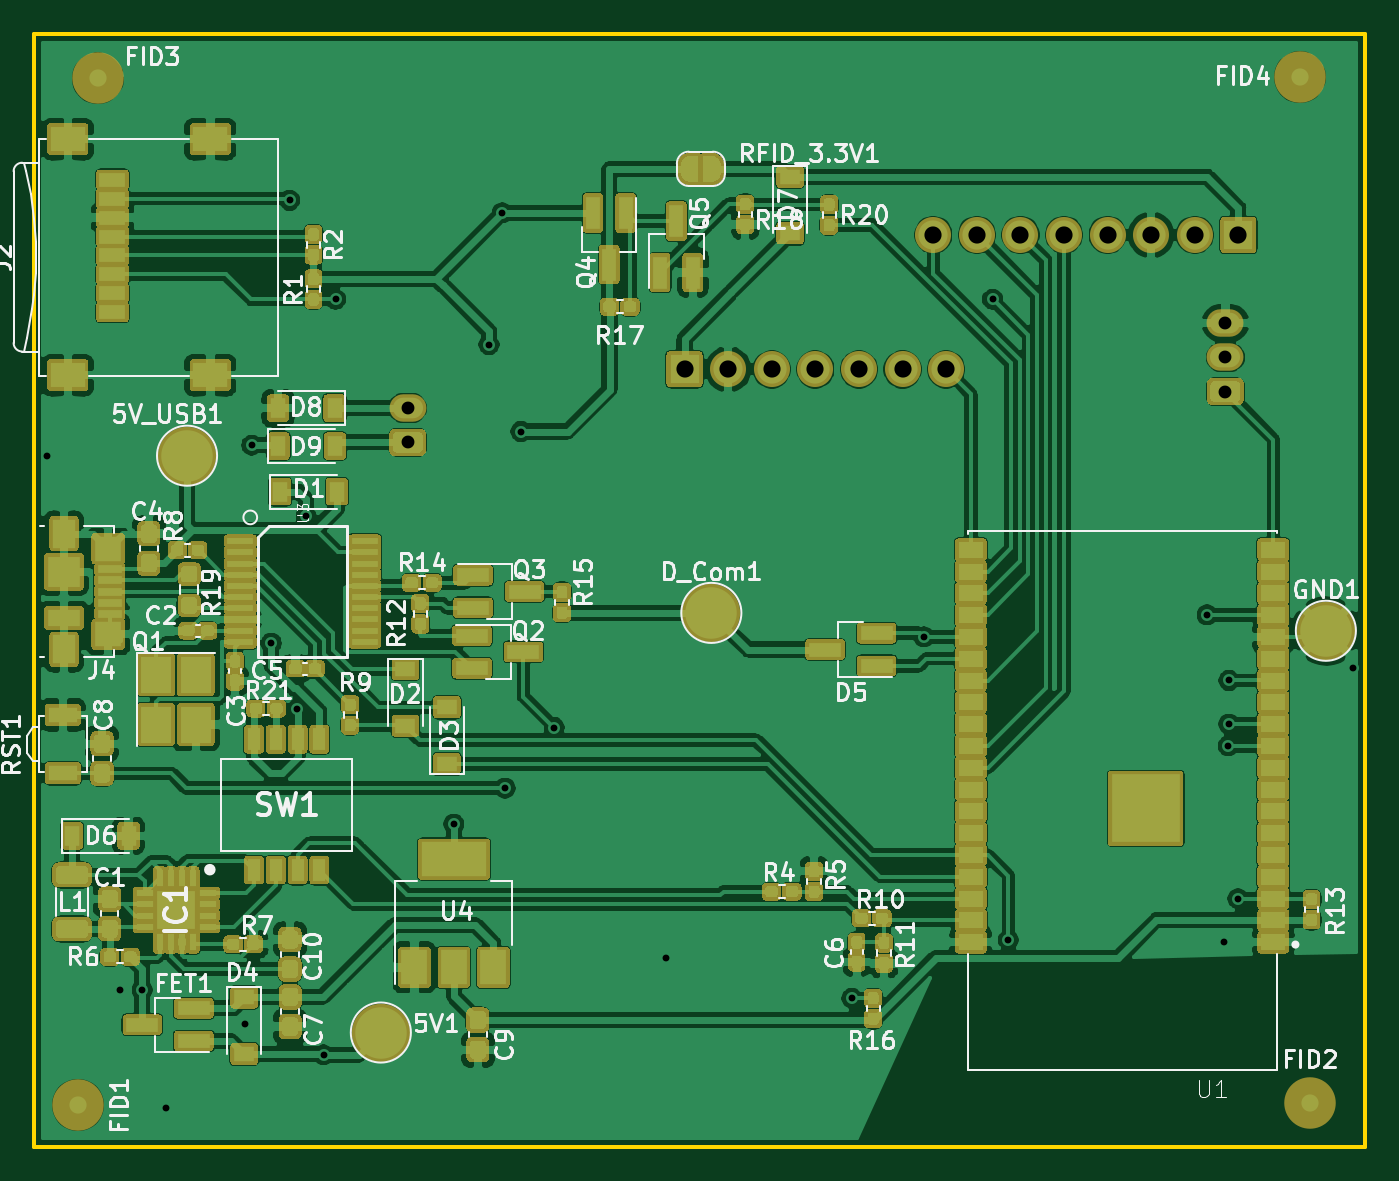
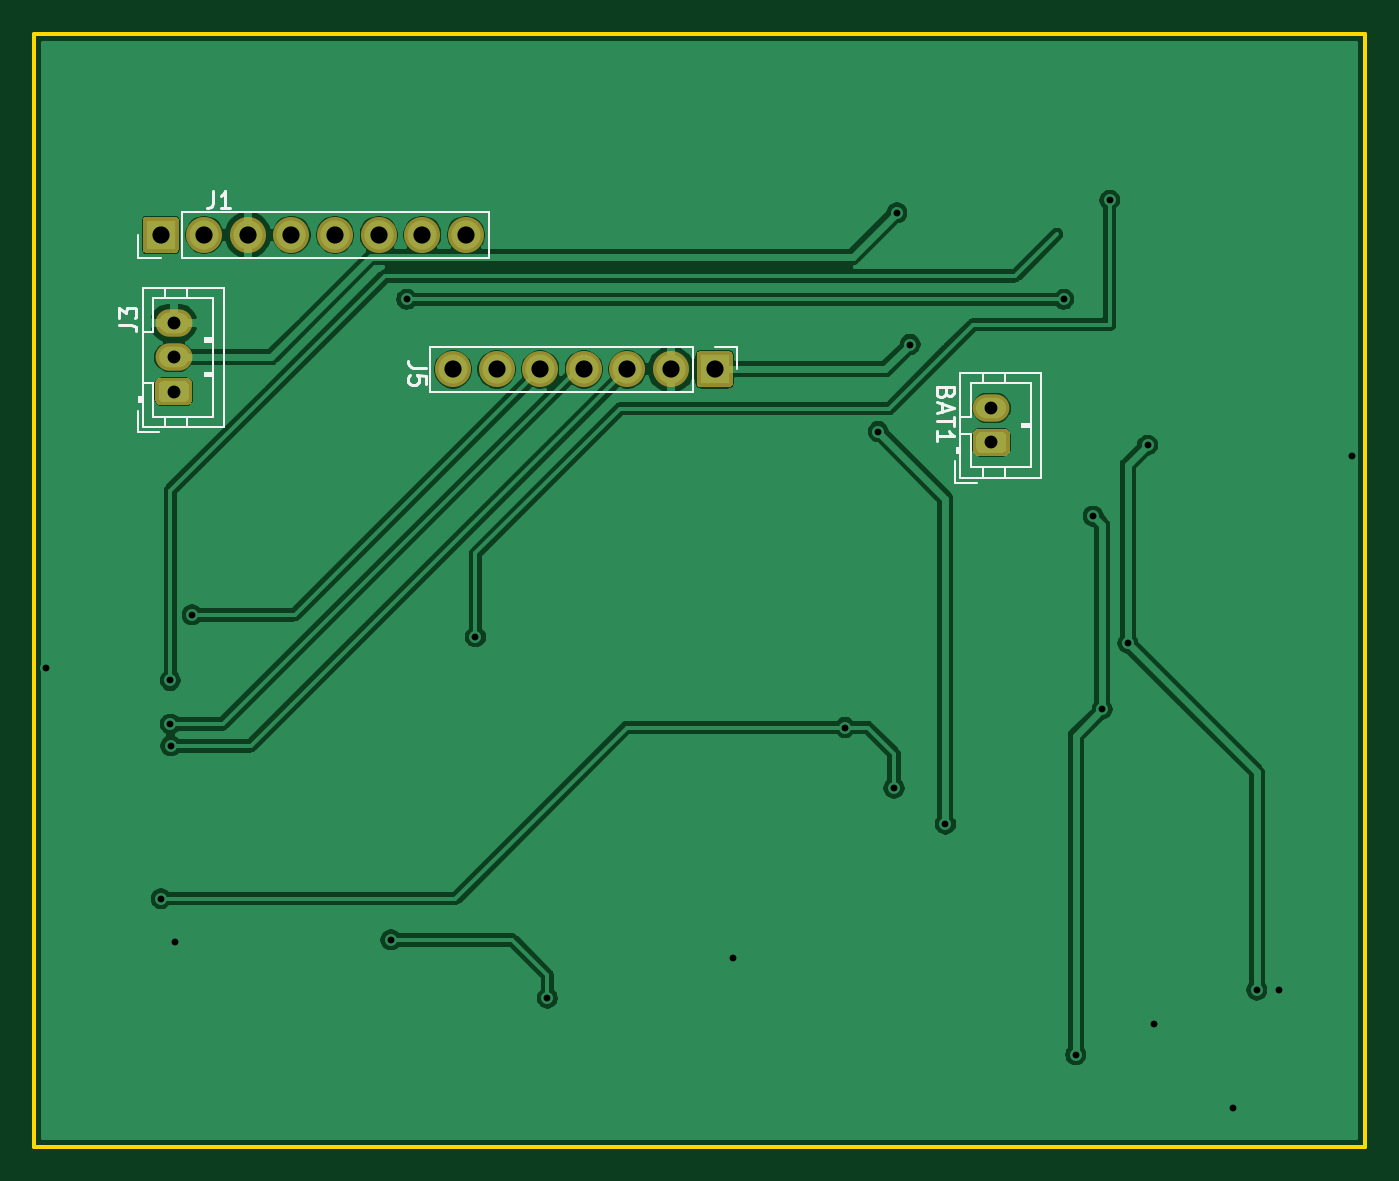
Circuit board: 9 layer files. Board 77.5 x 64.8 mm.
- bottom_copper: QUino-Dogbox-B_Cu.gbr (82769 bytes)
- bottom_mask: QUino-Dogbox-B_Mask.gbr (2346 bytes)
- bottom_silk: QUino-Dogbox-B_SilkS.gbr (6134 bytes)
- outline: QUino-Dogbox-Edge_Cuts.gbr (744 bytes)
- top_copper: QUino-Dogbox-F_Cu.gbr (358387 bytes)
- top_mask: QUino-Dogbox-F_Mask.gbr (80073 bytes)
- top_silk: QUino-Dogbox-F_SilkS.gbr (61736 bytes)
- drill: QUino-Dogbox-NPTH.drl (306 bytes)
- drill: QUino-Dogbox-PTH.drl (1087 bytes)

=== bottom_copper: QUino-Dogbox-B_Cu.gbr (82769 bytes, source omitted) ===
=== bottom_mask: QUino-Dogbox-B_Mask.gbr ===
G04 #@! TF.GenerationSoftware,KiCad,Pcbnew,(5.1.9-0-10_14)*
G04 #@! TF.CreationDate,2021-02-25T23:37:31+01:00*
G04 #@! TF.ProjectId,QUino-Dogbox,5155696e-6f2d-4446-9f67-626f782e6b69,C*
G04 #@! TF.SameCoordinates,Original*
G04 #@! TF.FileFunction,Soldermask,Bot*
G04 #@! TF.FilePolarity,Negative*
%FSLAX46Y46*%
G04 Gerber Fmt 4.6, Leading zero omitted, Abs format (unit mm)*
G04 Created by KiCad (PCBNEW (5.1.9-0-10_14)) date 2021-02-25 23:37:31*
%MOMM*%
%LPD*%
G01*
G04 APERTURE LIST*
%ADD10O,2.100000X2.100000*%
%ADD11O,2.150000X1.600000*%
G04 APERTURE END LIST*
D10*
X140106400Y-96202500D03*
X137566400Y-96202500D03*
X135026400Y-96202500D03*
X132486400Y-96202500D03*
X129946400Y-96202500D03*
X127406400Y-96202500D03*
G36*
G01*
X124016400Y-95152500D02*
X125716400Y-95152500D01*
G75*
G02*
X125916400Y-95352500I0J-200000D01*
G01*
X125916400Y-97052500D01*
G75*
G02*
X125716400Y-97252500I-200000J0D01*
G01*
X124016400Y-97252500D01*
G75*
G02*
X123816400Y-97052500I0J200000D01*
G01*
X123816400Y-95352500D01*
G75*
G02*
X124016400Y-95152500I200000J0D01*
G01*
G37*
D11*
X108737400Y-98457000D03*
G36*
G01*
X109479068Y-101257000D02*
X107995732Y-101257000D01*
G75*
G02*
X107662400Y-100923668I0J333332D01*
G01*
X107662400Y-99990332D01*
G75*
G02*
X107995732Y-99657000I333332J0D01*
G01*
X109479068Y-99657000D01*
G75*
G02*
X109812400Y-99990332I0J-333332D01*
G01*
X109812400Y-100923668D01*
G75*
G02*
X109479068Y-101257000I-333332J0D01*
G01*
G37*
G36*
G01*
X157987100Y-89416600D02*
X156287100Y-89416600D01*
G75*
G02*
X156087100Y-89216600I0J200000D01*
G01*
X156087100Y-87516600D01*
G75*
G02*
X156287100Y-87316600I200000J0D01*
G01*
X157987100Y-87316600D01*
G75*
G02*
X158187100Y-87516600I0J-200000D01*
G01*
X158187100Y-89216600D01*
G75*
G02*
X157987100Y-89416600I-200000J0D01*
G01*
G37*
D10*
X154597100Y-88366600D03*
X152057100Y-88366600D03*
X149517100Y-88366600D03*
X146977100Y-88366600D03*
X144437100Y-88366600D03*
X141897100Y-88366600D03*
X139357100Y-88366600D03*
G36*
G01*
X157116768Y-98297900D02*
X155633432Y-98297900D01*
G75*
G02*
X155300100Y-97964568I0J333332D01*
G01*
X155300100Y-97031232D01*
G75*
G02*
X155633432Y-96697900I333332J0D01*
G01*
X157116768Y-96697900D01*
G75*
G02*
X157450100Y-97031232I0J-333332D01*
G01*
X157450100Y-97964568D01*
G75*
G02*
X157116768Y-98297900I-333332J0D01*
G01*
G37*
D11*
X156375100Y-95497900D03*
X156375100Y-93497900D03*
M02*

=== bottom_silk: QUino-Dogbox-B_SilkS.gbr ===
G04 #@! TF.GenerationSoftware,KiCad,Pcbnew,(5.1.9-0-10_14)*
G04 #@! TF.CreationDate,2021-02-25T23:37:31+01:00*
G04 #@! TF.ProjectId,QUino-Dogbox,5155696e-6f2d-4446-9f67-626f782e6b69,C*
G04 #@! TF.SameCoordinates,Original*
G04 #@! TF.FileFunction,Legend,Bot*
G04 #@! TF.FilePolarity,Positive*
%FSLAX46Y46*%
G04 Gerber Fmt 4.6, Leading zero omitted, Abs format (unit mm)*
G04 Created by KiCad (PCBNEW (5.1.9-0-10_14)) date 2021-02-25 23:37:31*
%MOMM*%
%LPD*%
G01*
G04 APERTURE LIST*
%ADD10C,0.120000*%
%ADD11C,0.150000*%
G04 APERTURE END LIST*
D10*
X123536400Y-94872500D02*
X123536400Y-96202500D01*
X124866400Y-94872500D02*
X123536400Y-94872500D01*
X126136400Y-94872500D02*
X126136400Y-97532500D01*
X126136400Y-97532500D02*
X141436400Y-97532500D01*
X126136400Y-94872500D02*
X141436400Y-94872500D01*
X141436400Y-94872500D02*
X141436400Y-97532500D01*
X110847400Y-102817000D02*
X109597400Y-102817000D01*
X110847400Y-101567000D02*
X110847400Y-102817000D01*
X106437400Y-99457000D02*
X106937400Y-99457000D01*
X106937400Y-99357000D02*
X106437400Y-99357000D01*
X106937400Y-99557000D02*
X106937400Y-99357000D01*
X106437400Y-99557000D02*
X106937400Y-99557000D01*
X107937400Y-96397000D02*
X107937400Y-97007000D01*
X109237400Y-96397000D02*
X109237400Y-97007000D01*
X107937400Y-102517000D02*
X107937400Y-101907000D01*
X109237400Y-102517000D02*
X109237400Y-101907000D01*
X109937400Y-98957000D02*
X110547400Y-98957000D01*
X109937400Y-97007000D02*
X109937400Y-98957000D01*
X106437400Y-97007000D02*
X109937400Y-97007000D01*
X106437400Y-101907000D02*
X106437400Y-97007000D01*
X109937400Y-101907000D02*
X106437400Y-101907000D01*
X109937400Y-99957000D02*
X109937400Y-101907000D01*
X110547400Y-99957000D02*
X109937400Y-99957000D01*
X110647400Y-100757000D02*
X110647400Y-101057000D01*
X110747400Y-101057000D02*
X110547400Y-101057000D01*
X110747400Y-100757000D02*
X110747400Y-101057000D01*
X110547400Y-100757000D02*
X110747400Y-100757000D01*
X110547400Y-96397000D02*
X110547400Y-102517000D01*
X105827400Y-96397000D02*
X110547400Y-96397000D01*
X105827400Y-102517000D02*
X105827400Y-96397000D01*
X110547400Y-102517000D02*
X105827400Y-102517000D01*
X138027100Y-89696600D02*
X138027100Y-87036600D01*
X155867100Y-89696600D02*
X138027100Y-89696600D01*
X155867100Y-87036600D02*
X138027100Y-87036600D01*
X155867100Y-89696600D02*
X155867100Y-87036600D01*
X157137100Y-89696600D02*
X158467100Y-89696600D01*
X158467100Y-89696600D02*
X158467100Y-88366600D01*
X158485100Y-99857900D02*
X157235100Y-99857900D01*
X158485100Y-98607900D02*
X158485100Y-99857900D01*
X154075100Y-94497900D02*
X154575100Y-94497900D01*
X154575100Y-94397900D02*
X154075100Y-94397900D01*
X154575100Y-94597900D02*
X154575100Y-94397900D01*
X154075100Y-94597900D02*
X154575100Y-94597900D01*
X154075100Y-96497900D02*
X154575100Y-96497900D01*
X154575100Y-96397900D02*
X154075100Y-96397900D01*
X154575100Y-96597900D02*
X154575100Y-96397900D01*
X154075100Y-96597900D02*
X154575100Y-96597900D01*
X155575100Y-91437900D02*
X155575100Y-92047900D01*
X156875100Y-91437900D02*
X156875100Y-92047900D01*
X155575100Y-99557900D02*
X155575100Y-98947900D01*
X156875100Y-99557900D02*
X156875100Y-98947900D01*
X157575100Y-93997900D02*
X158185100Y-93997900D01*
X157575100Y-92047900D02*
X157575100Y-93997900D01*
X154075100Y-92047900D02*
X157575100Y-92047900D01*
X154075100Y-98947900D02*
X154075100Y-92047900D01*
X157575100Y-98947900D02*
X154075100Y-98947900D01*
X157575100Y-96997900D02*
X157575100Y-98947900D01*
X158185100Y-96997900D02*
X157575100Y-96997900D01*
X158285100Y-97797900D02*
X158285100Y-98097900D01*
X158385100Y-98097900D02*
X158185100Y-98097900D01*
X158385100Y-97797900D02*
X158385100Y-98097900D01*
X158185100Y-97797900D02*
X158385100Y-97797900D01*
X158185100Y-91437900D02*
X158185100Y-99557900D01*
X153465100Y-91437900D02*
X158185100Y-91437900D01*
X153465100Y-99557900D02*
X153465100Y-91437900D01*
X158185100Y-99557900D02*
X153465100Y-99557900D01*
D11*
X141705080Y-96110466D02*
X142419366Y-96110466D01*
X142562223Y-96062847D01*
X142657461Y-95967609D01*
X142705080Y-95824752D01*
X142705080Y-95729514D01*
X141705080Y-97062847D02*
X141705080Y-96586657D01*
X142181271Y-96539038D01*
X142133652Y-96586657D01*
X142086033Y-96681895D01*
X142086033Y-96919990D01*
X142133652Y-97015228D01*
X142181271Y-97062847D01*
X142276509Y-97110466D01*
X142514604Y-97110466D01*
X142609842Y-97062847D01*
X142657461Y-97015228D01*
X142705080Y-96919990D01*
X142705080Y-96681895D01*
X142657461Y-96586657D01*
X142609842Y-96539038D01*
X111409171Y-97566314D02*
X111456790Y-97709171D01*
X111504409Y-97756790D01*
X111599647Y-97804409D01*
X111742504Y-97804409D01*
X111837742Y-97756790D01*
X111885361Y-97709171D01*
X111932980Y-97613933D01*
X111932980Y-97232980D01*
X110932980Y-97232980D01*
X110932980Y-97566314D01*
X110980600Y-97661552D01*
X111028219Y-97709171D01*
X111123457Y-97756790D01*
X111218695Y-97756790D01*
X111313933Y-97709171D01*
X111361552Y-97661552D01*
X111409171Y-97566314D01*
X111409171Y-97232980D01*
X111647266Y-98185361D02*
X111647266Y-98661552D01*
X111932980Y-98090123D02*
X110932980Y-98423457D01*
X111932980Y-98756790D01*
X110932980Y-98947266D02*
X110932980Y-99518695D01*
X111932980Y-99232980D02*
X110932980Y-99232980D01*
X111932980Y-100375838D02*
X111932980Y-99804409D01*
X111932980Y-100090123D02*
X110932980Y-100090123D01*
X111075838Y-99994885D01*
X111171076Y-99899647D01*
X111218695Y-99804409D01*
X154079533Y-85812380D02*
X154079533Y-86526666D01*
X154127152Y-86669523D01*
X154222390Y-86764761D01*
X154365247Y-86812380D01*
X154460485Y-86812380D01*
X153079533Y-86812380D02*
X153650961Y-86812380D01*
X153365247Y-86812380D02*
X153365247Y-85812380D01*
X153460485Y-85955238D01*
X153555723Y-86050476D01*
X153650961Y-86098095D01*
X159551619Y-93602633D02*
X158837333Y-93602633D01*
X158694476Y-93650252D01*
X158599238Y-93745490D01*
X158551619Y-93888347D01*
X158551619Y-93983585D01*
X159551619Y-93221680D02*
X159551619Y-92602633D01*
X159170666Y-92935966D01*
X159170666Y-92793109D01*
X159123047Y-92697871D01*
X159075428Y-92650252D01*
X158980190Y-92602633D01*
X158742095Y-92602633D01*
X158646857Y-92650252D01*
X158599238Y-92697871D01*
X158551619Y-92793109D01*
X158551619Y-93078823D01*
X158599238Y-93174061D01*
X158646857Y-93221680D01*
M02*

=== outline: QUino-Dogbox-Edge_Cuts.gbr ===
G04 #@! TF.GenerationSoftware,KiCad,Pcbnew,(5.1.9-0-10_14)*
G04 #@! TF.CreationDate,2021-02-25T23:37:31+01:00*
G04 #@! TF.ProjectId,QUino-Dogbox,5155696e-6f2d-4446-9f67-626f782e6b69,C*
G04 #@! TF.SameCoordinates,Original*
G04 #@! TF.FileFunction,Profile,NP*
%FSLAX46Y46*%
G04 Gerber Fmt 4.6, Leading zero omitted, Abs format (unit mm)*
G04 Created by KiCad (PCBNEW (5.1.9-0-10_14)) date 2021-02-25 23:37:31*
%MOMM*%
%LPD*%
G01*
G04 APERTURE LIST*
G04 #@! TA.AperFunction,Profile*
%ADD10C,0.254000*%
G04 #@! TD*
G04 APERTURE END LIST*
D10*
X164495000Y-76678000D02*
X164495000Y-141478000D01*
X86995000Y-76678000D02*
X164495000Y-76678000D01*
X86995000Y-141478000D02*
X164495000Y-141478000D01*
X86995000Y-76678000D02*
X86995000Y-141478000D01*
M02*

=== top_copper: QUino-Dogbox-F_Cu.gbr (358387 bytes, source omitted) ===
=== top_mask: QUino-Dogbox-F_Mask.gbr (80073 bytes, source omitted) ===
=== top_silk: QUino-Dogbox-F_SilkS.gbr (61736 bytes, source omitted) ===
=== drill: QUino-Dogbox-NPTH.drl ===
M48
; DRILL file {KiCad (5.1.9-0-10_14)} date Thursday, February 25, 2021 at 11:38:09 PM
; FORMAT={-:-/ absolute / inch / decimal}
; #@! TF.CreationDate,2021-02-25T23:38:09+01:00
; #@! TF.GenerationSoftware,Kicad,Pcbnew,(5.1.9-0-10_14)
; #@! TF.FileFunction,NonPlated,1,2,NPTH
FMAT,2
INCH
%
G90
G05
T0
M30

=== drill: QUino-Dogbox-PTH.drl ===
M48
; DRILL file {KiCad (5.1.9-0-10_14)} date Thursday, February 25, 2021 at 11:38:09 PM
; FORMAT={-:-/ absolute / inch / decimal}
; #@! TF.CreationDate,2021-02-25T23:38:09+01:00
; #@! TF.GenerationSoftware,Kicad,Pcbnew,(5.1.9-0-10_14)
; #@! TF.FileFunction,Plated,1,2,PTH
FMAT,2
INCH
T1C0.0157
T2C0.0295
T3C0.0394
%
G90
G05
T1
X3.4545Y-3.9865
X3.621Y-5.211
X3.6724Y-5.211
X3.726Y-5.481
X3.9075Y-5.288
X3.923Y-3.9615
X3.9685Y-4.4155
X4.01Y-3.4
X4.027Y-4.567
X4.048Y-4.124
X4.088Y-5.3595
X4.1155Y-3.627
X4.3865Y-4.8305
X4.4675Y-3.7305
X4.4978Y-3.4288
X4.5045Y-4.748
X4.5405Y-3.93
X4.617Y-4.609
X4.8745Y-5.1385
X5.2995Y-5.23
X5.4645Y-4.401
X5.6225Y-3.627
X5.6585Y-5.096
X6.1145Y-4.3505
X6.1535Y-5.101
X6.1635Y-4.651
X6.164Y-4.601
X6.1645Y-4.501
X6.1855Y-5.0015
X6.45Y-4.4735
T2
X4.281Y-3.8763
X4.281Y-3.955
X6.1565Y-3.681
X6.1565Y-3.7598
X6.1565Y-3.8385
T3
X4.916Y-3.7875
X5.016Y-3.7875
X5.116Y-3.7875
X5.216Y-3.7875
X5.316Y-3.7875
X5.416Y-3.7875
X5.4865Y-3.479
X5.516Y-3.7875
X5.5865Y-3.479
X5.6865Y-3.479
X5.7865Y-3.479
X5.8865Y-3.479
X5.9865Y-3.479
X6.0865Y-3.479
X6.1865Y-3.479
T0
M30

